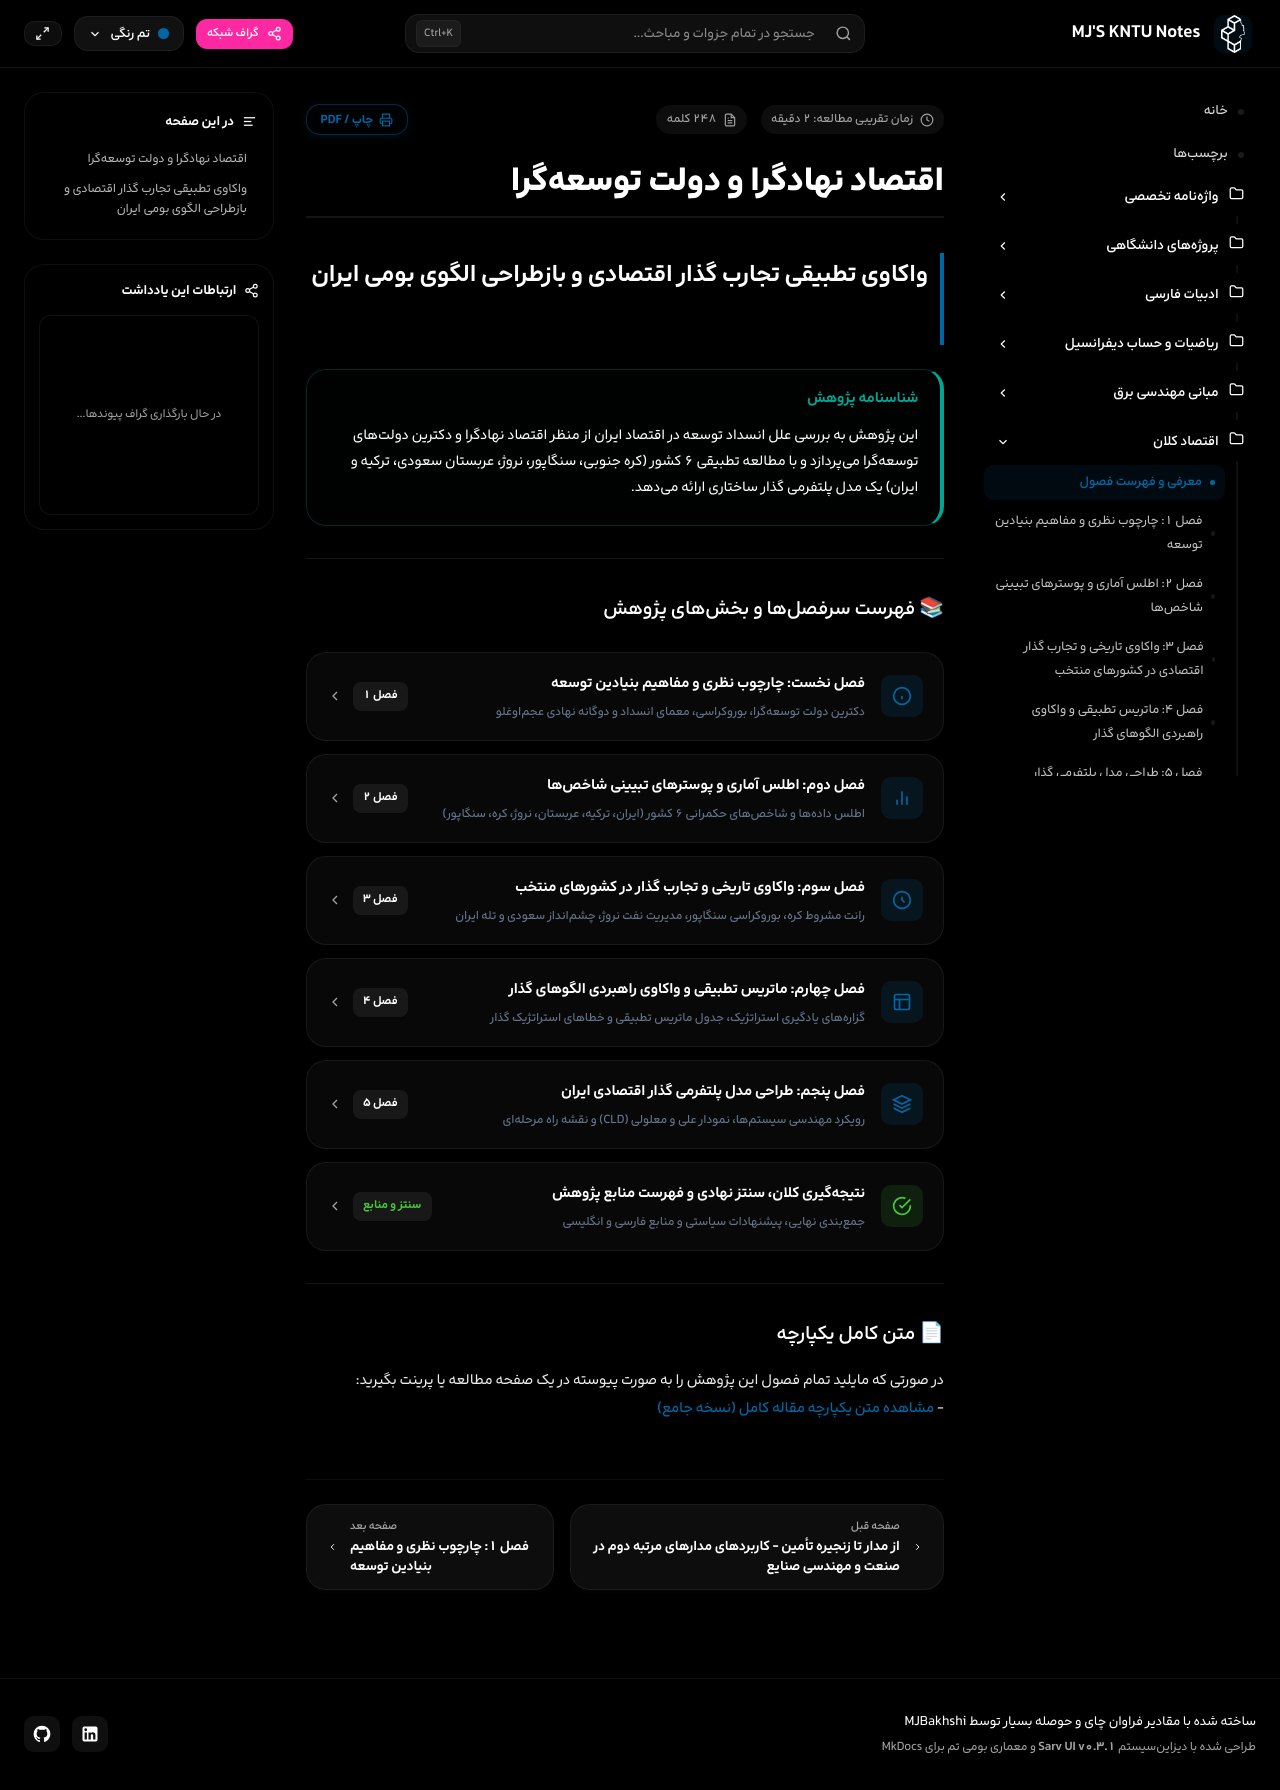

repository: mjb4khshi/KNTU · page: macroeconomics/index.html · generator: mkdocs

# اقتصاد نهادگرا و دولت توسعهگرا
## واکاوی تطبیقی تجارب گذار اقتصادی و بازطراحی الگوی بومی ایران

<div class="admonition note">
<p class="admonition-title">شناسنامه پژوهش</p>
<p>
این پژوهش به بررسی علل انسداد توسعه در اقتصاد ایران از منظر اقتصاد نهادگرا و دکترین دولتهای توسعهگرا میپردازد و با مطالعه تطبیقی ۶ کشور (کره جنوبی، سنگاپور، نروژ، عربستان سعودی، ترکیه و ایران) یک مدل پلتفرمی گذار ساختاری ارائه میدهد.
</p>
</div>

---

### 📚 فهرست سرفصلها و بخشهای پژوهش

<div class="resource-list">

  <a class="resource-card" href="فصل ۱ - چارچوب نظری و مفاهیم بنیادین/">
    <div class="resource-card-main">
      <div class="resource-card-icon">
        <svg width="20" height="20" viewBox="0 0 24 24" fill="none" stroke="currentColor" stroke-width="2"><circle cx="12" cy="12" r="10"/><line x1="12" y1="16" x2="12" y2="12"/><line x1="12" y1="8" x2="12.01" y2="8"/></svg>
      </div>
      <div>
        <span class="resource-card-title">فصل نخست: چارچوب نظری و مفاهیم بنیادین توسعه</span>
        <div style="font-size: 0.78rem; color: #64748b; margin-top: 0.2rem;">دکترین دولت توسعهگرا، بوروکراسی، معمای انسداد و دوگانه نهادی عجماوغلو</div>
      </div>
    </div>
    <div class="resource-card-side">
      <span class="resource-badge">فصل ۱</span>
      <span class="resource-open-icon">
        <svg width="16" height="16" viewBox="0 0 24 24" fill="none" stroke="currentColor" stroke-width="2"><path d="m15 18-6-6 6-6"/></svg>
      </span>
    </div>
  </a>

  <a class="resource-card" href="فصل ۲ - اطلس آماری و پوسترهای تبیینی/">
    <div class="resource-card-main">
      <div class="resource-card-icon">
        <svg width="20" height="20" viewBox="0 0 24 24" fill="none" stroke="currentColor" stroke-width="2"><line x1="18" y1="20" x2="18" y2="10"/><line x1="12" y1="20" x2="12" y2="4"/><line x1="6" y1="20" x2="6" y2="14"/></svg>
      </div>
      <div>
        <span class="resource-card-title">فصل دوم: اطلس آماری و پوسترهای تبیینی شاخصها</span>
        <div style="font-size: 0.78rem; color: #64748b; margin-top: 0.2rem;">اطلس دادهها و شاخصهای حکمرانی ۶ کشور (ایران، ترکیه، عربستان، نروژ، کره، سنگاپور)</div>
      </div>
    </div>
    <div class="resource-card-side">
      <span class="resource-badge">فصل ۲</span>
      <span class="resource-open-icon">
        <svg width="16" height="16" viewBox="0 0 24 24" fill="none" stroke="currentColor" stroke-width="2"><path d="m15 18-6-6 6-6"/></svg>
      </span>
    </div>
  </a>

  <a class="resource-card" href="فصل ۳ - واکاوی تاریخی و تجارب گذار/">
    <div class="resource-card-main">
      <div class="resource-card-icon">
        <svg width="20" height="20" viewBox="0 0 24 24" fill="none" stroke="currentColor" stroke-width="2"><path d="M12 8v4l3 3"/><circle cx="12" cy="12" r="10"/></svg>
      </div>
      <div>
        <span class="resource-card-title">فصل سوم: واکاوی تاریخی و تجارب گذار در کشورهای منتخب</span>
        <div style="font-size: 0.78rem; color: #64748b; margin-top: 0.2rem;">رانت مشروط کره، بوروکراسی سنگاپور، مدیریت نفت نروژ، چشمانداز سعودی و تله ایران</div>
      </div>
    </div>
    <div class="resource-card-side">
      <span class="resource-badge">فصل ۳</span>
      <span class="resource-open-icon">
        <svg width="16" height="16" viewBox="0 0 24 24" fill="none" stroke="currentColor" stroke-width="2"><path d="m15 18-6-6 6-6"/></svg>
      </span>
    </div>
  </a>

  <a class="resource-card" href="فصل ۴ - ماتریس تطبیقی و الگوهای گذار/">
    <div class="resource-card-main">
      <div class="resource-card-icon">
        <svg width="20" height="20" viewBox="0 0 24 24" fill="none" stroke="currentColor" stroke-width="2"><rect width="18" height="18" x="3" y="3" rx="2"/><path d="M3 9h18"/><path d="M9 21V9"/></svg>
      </div>
      <div>
        <span class="resource-card-title">فصل چهارم: ماتریس تطبیقی و واکاوی راهبردی الگوهای گذار</span>
        <div style="font-size: 0.78rem; color: #64748b; margin-top: 0.2rem;">گزارههای یادگیری استراتژیک، جدول ماتریس تطبیقی و خطاهای استراتژیک گذار</div>
      </div>
    </div>
    <div class="resource-card-side">
      <span class="resource-badge">فصل ۴</span>
      <span class="resource-open-icon">
        <svg width="16" height="16" viewBox="0 0 24 24" fill="none" stroke="currentColor" stroke-width="2"><path d="m15 18-6-6 6-6"/></svg>
      </span>
    </div>
  </a>

  <a class="resource-card" href="فصل ۵ - طراحی مدل پلتفرمی گذار ایران/">
    <div class="resource-card-main">
      <div class="resource-card-icon">
        <svg width="20" height="20" viewBox="0 0 24 24" fill="none" stroke="currentColor" stroke-width="2"><polygon points="12 2 2 7 12 12 22 7 12 2"/><polyline points="2 17 12 22 22 17"/><polyline points="2 12 12 17 22 12"/></svg>
      </div>
      <div>
        <span class="resource-card-title">فصل پنجم: طراحی مدل پلتفرمی گذار اقتصادی ایران</span>
        <div style="font-size: 0.78rem; color: #64748b; margin-top: 0.2rem;">رویکرد مهندسی سیستمها، نمودار علی و معلولی (CLD) و نقشه راه مرحلهای</div>
      </div>
    </div>
    <div class="resource-card-side">
      <span class="resource-badge">فصل ۵</span>
      <span class="resource-open-icon">
        <svg width="16" height="16" viewBox="0 0 24 24" fill="none" stroke="currentColor" stroke-width="2"><path d="m15 18-6-6 6-6"/></svg>
      </span>
    </div>
  </a>

  <a class="resource-card" href="نتیجهگیری و منابع/">
    <div class="resource-card-main">
      <div class="resource-card-icon" style="color: var(--theme-color-success); background: rgba(70, 201, 58, 0.12);">
        <svg width="20" height="20" viewBox="0 0 24 24" fill="none" stroke="currentColor" stroke-width="2"><path d="M22 11.08V12a10 10 0 1 1-5.93-9.14"/><polyline points="22 4 12 14.01 9 11.01"/></svg>
      </div>
      <div>
        <span class="resource-card-title">نتیجهگیری کلان، سنتز نهادی و فهرست منابع پژوهش</span>
        <div style="font-size: 0.78rem; color: #64748b; margin-top: 0.2rem;">جمعبندی نهایی، پیشنهادات سیاستی و منابع فارسی و انگلیسی</div>
      </div>
    </div>
    <div class="resource-card-side">
      <span class="resource-badge" style="color: var(--theme-color-success); border-color: rgba(70, 201, 58, 0.3);">سنتز و منابع</span>
      <span class="resource-open-icon">
        <svg width="16" height="16" viewBox="0 0 24 24" fill="none" stroke="currentColor" stroke-width="2"><path d="m15 18-6-6 6-6"/></svg>
      </span>
    </div>
  </a>

</div>

---

### 📄 متن کامل یکپارچه
در صورتی که مایلید تمام فصول این پژوهش را به صورت پیوسته در یک صفحه مطالعه یا پرینت بگیرید:
- [مشاهده متن یکپارچه مقاله کامل (نسخه جامع)](اقتصاد نهادگرا و دولت توسعهگرا.md)
